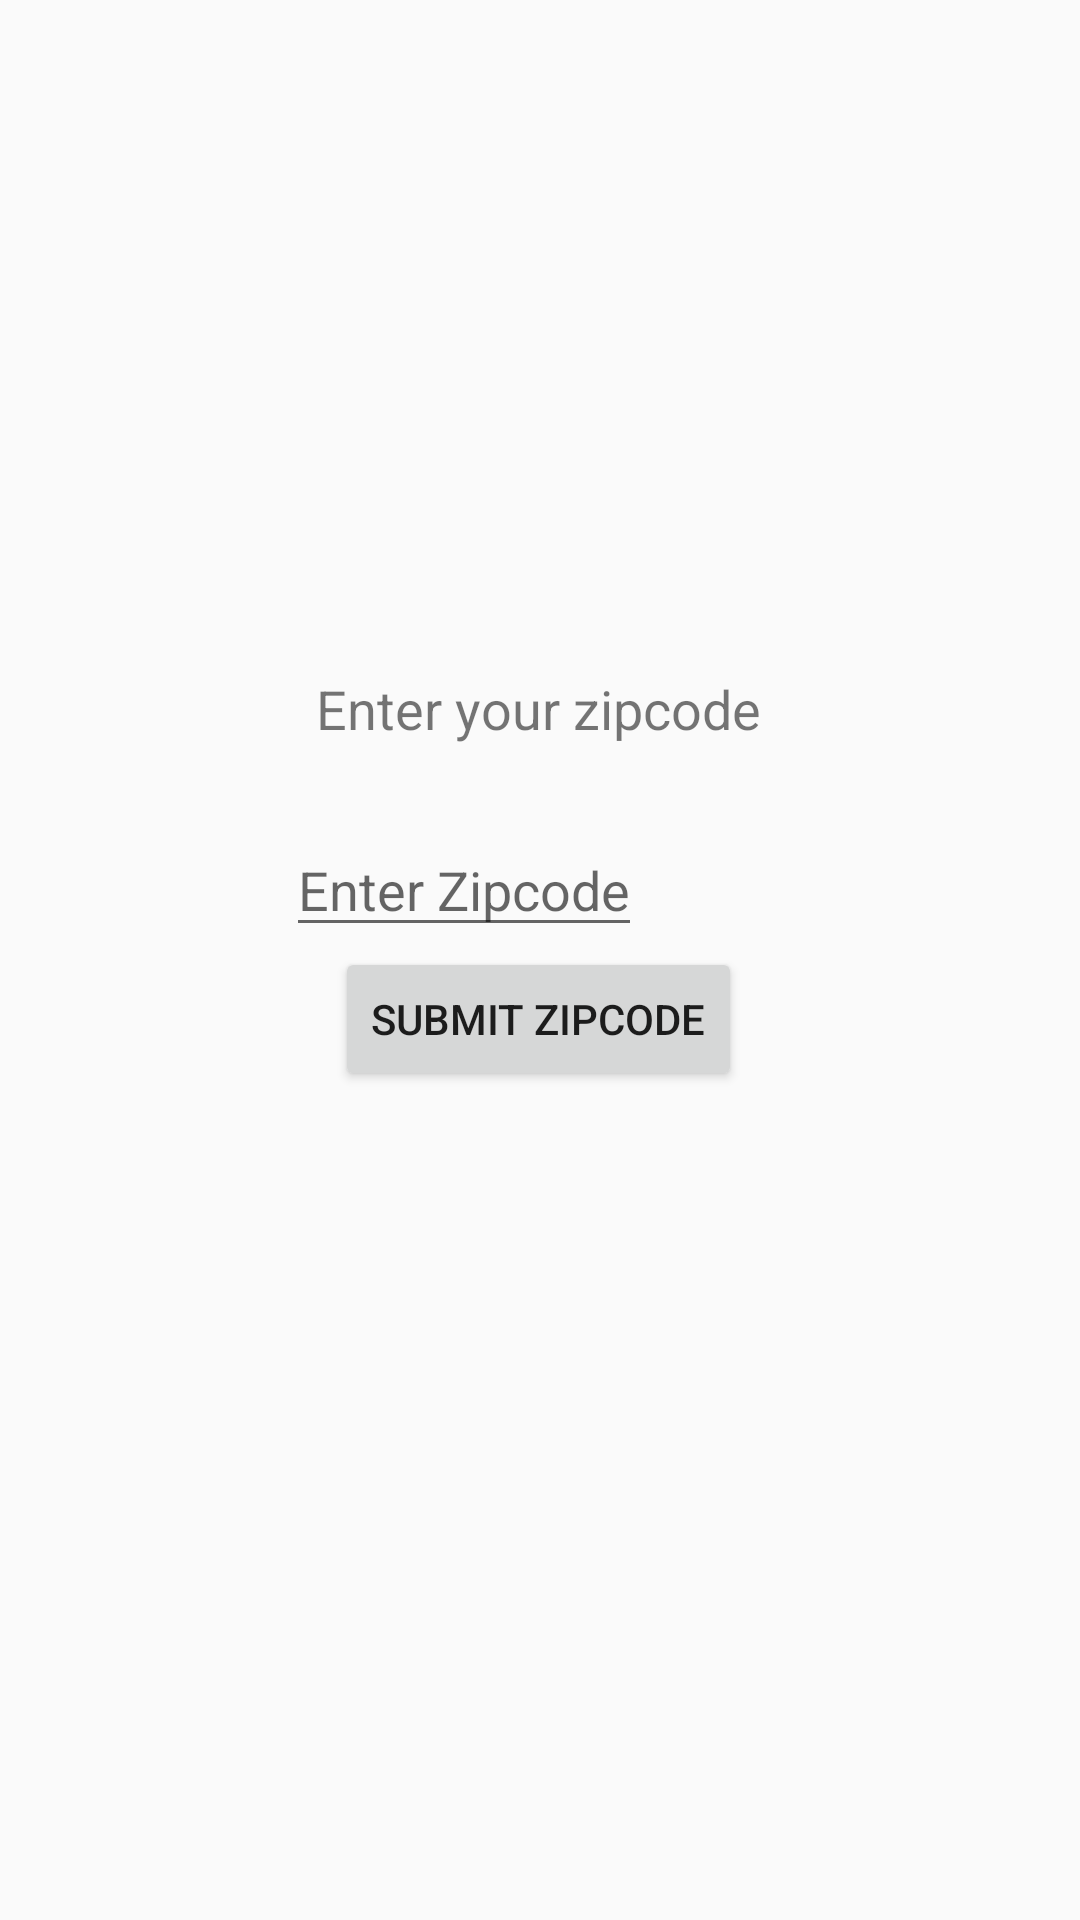

Produce the Android XML layout that renders to this screen, including the resource entries it uses.
<!-- AndroidManifest.xml: application theme AppTheme -->
<!-- res/layout/fragment_location_entry.xml -->
<?xml version="1.0" encoding="utf-8"?>
<androidx.constraintlayout.widget.ConstraintLayout
    xmlns:android="http://schemas.android.com/apk/res/android"
    xmlns:tools="http://schemas.android.com/tools"
    xmlns:app="http://schemas.android.com/apk/res-auto"
    android:layout_width="match_parent"
    android:layout_height="match_parent"
    tools:context=".location.LocationEntryFragment">


    <TextView
        android:id="@+id/title"
        android:layout_width="164dp"
        android:layout_height="29dp"
        android:text="Enter your zipcode"
        android:textAlignment="center"
        android:textSize="18sp"
        app:layout_constraintBottom_toBottomOf="@+id/zipcodeEditText"
        app:layout_constraintEnd_toEndOf="parent"
        app:layout_constraintHorizontal_bias="0.497"
        app:layout_constraintStart_toStartOf="parent"
        app:layout_constraintTop_toBottomOf="@+id/icon"
        app:layout_constraintVertical_bias="0.0" />

    <ImageView
        android:id="@+id/icon"
        android:layout_width="@dimen/zipcode_entry_icon_size"
        android:layout_height="@dimen/zipcode_entry_icon_size"
        android:layout_marginTop="224dp"

        android:src="@drawable/ic_location_on_black_24dp"
        app:layout_constraintEnd_toEndOf="parent"
        app:layout_constraintHorizontal_bias="0.498"
        app:layout_constraintStart_toStartOf="parent"
        app:layout_constraintTop_toTopOf="parent" />

    <EditText
        android:id="@+id/zipcodeEditText"
        android:layout_width="wrap_content"
        android:layout_height="wrap_content"
        android:layout_marginTop="44dp"
        android:layout_marginEnd="144dp"
        android:hint="Enter Zipcode"
        android:inputType="number"
        app:layout_constraintBottom_toBottomOf="parent"
        app:layout_constraintEnd_toEndOf="parent"
        app:layout_constraintHorizontal_bias="0.98"
        app:layout_constraintStart_toStartOf="parent"
        app:layout_constraintTop_toTopOf="parent"
        app:layout_constraintVertical_bias="0.415"
        />

    <Button
        android:id="@+id/enterButton"
        android:layout_width="wrap_content"
        android:layout_height="wrap_content"
        android:text="Submit Zipcode"
        app:layout_constraintBottom_toBottomOf="parent"
        app:layout_constraintEnd_toEndOf="parent"
        app:layout_constraintHorizontal_bias="0.498"
        app:layout_constraintStart_toStartOf="parent"
        app:layout_constraintTop_toBottomOf="@+id/zipcodeEditText"
        app:layout_constraintVertical_bias="0.0" />

</androidx.constraintlayout.widget.ConstraintLayout>
<!-- resources referenced by this layout -->
<resources>
  <style name="AppTheme" parent="Theme.AppCompat.Light.DarkActionBar">
          
          <item name="colorPrimary">#4CAF50</item>
          <item name="colorPrimaryDark">#03A9F4</item>
          <item name="colorAccent">@color/colorAccent</item>
      </style>
  <color name="colorAccent">#03DAC5</color>
</resources>
